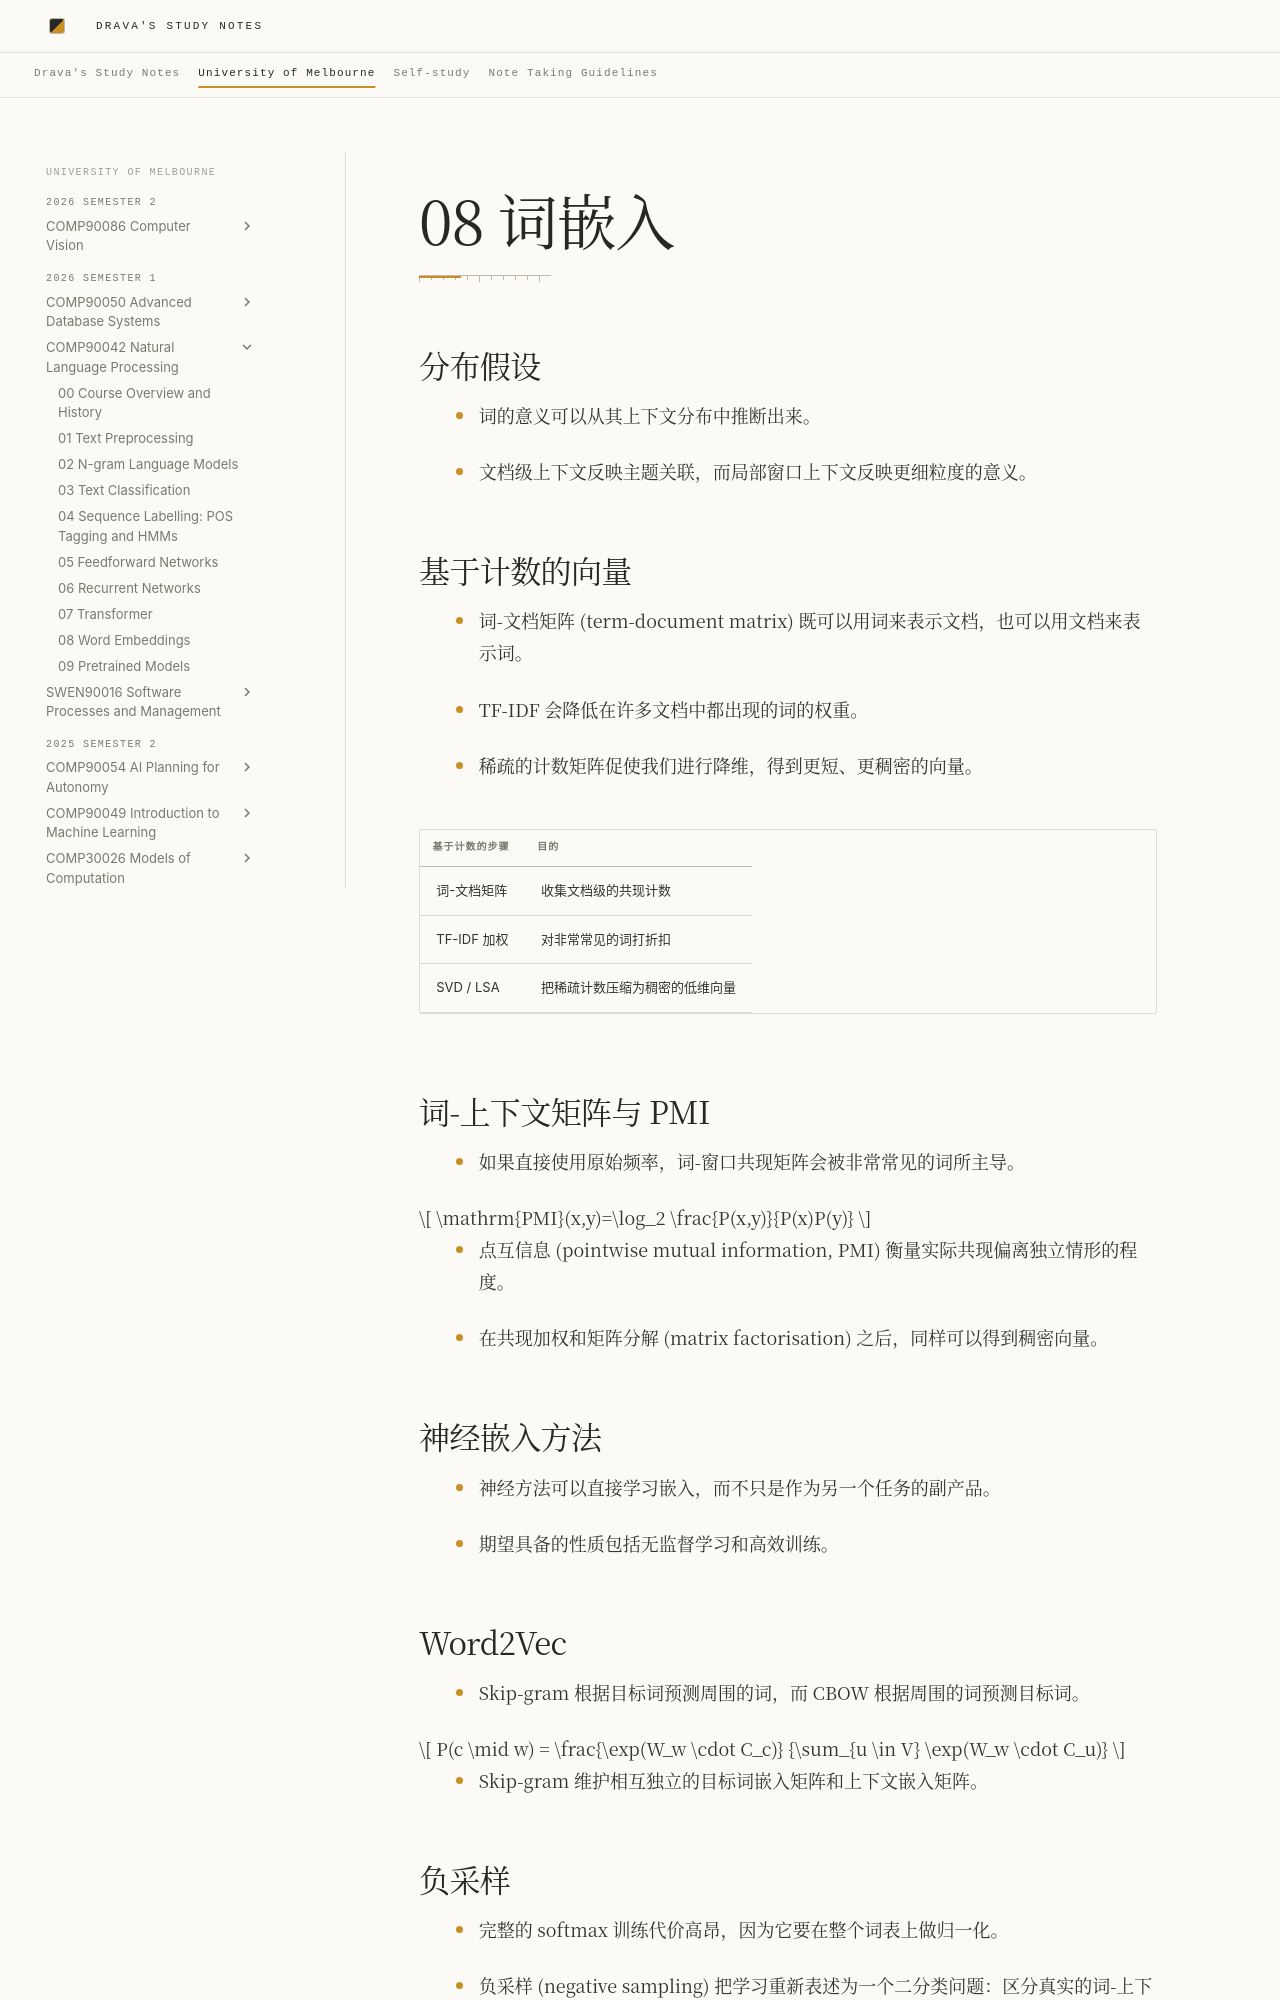

repository: DravaMmonk/study-notes · page: Unimelb/26S1/NLP/08-word-embeddings.zh.html · generator: mkdocs

# 08 词嵌入

## 分布假设

- 词的意义可以从其上下文分布中推断出来。
<!-- Sources: L10 p.2 -->
- 文档级上下文反映主题关联，而局部窗口上下文反映更细粒度的意义。
<!-- Sources: L10 p.2 -->

## 基于计数的向量

- 词-文档矩阵 (term-document matrix) 既可以用词来表示文档，也可以用文档来表示词。
<!-- Sources: L10 p.8-9 -->
- TF-IDF 会降低在许多文档中都出现的词的权重。
<!-- Sources: L10 p.11 -->
- 稀疏的计数矩阵促使我们进行降维，得到更短、更稠密的向量。
<!-- Sources: L10 p.12 -->

| 基于计数的步骤 | 目的 |
| --- | --- |
| 词-文档矩阵 | 收集文档级的共现计数 |
| TF-IDF 加权 | 对非常常见的词打折扣 |
| SVD / LSA | 把稀疏计数压缩为稠密的低维向量 |
<!-- Sources: L10 p.9-14 -->

## 词-上下文矩阵与 PMI

- 如果直接使用原始频率，词-窗口共现矩阵会被非常常见的词所主导。
<!-- Sources: L10 p.15 -->

$$
\mathrm{PMI}(x,y)=\log_2 \frac{P(x,y)}{P(x)P(y)}
$$
<!-- Sources: L10 p.16 -->

- 点互信息 (pointwise mutual information, PMI) 衡量实际共现偏离独立情形的程度。
<!-- Sources: L10 p.16 -->
- 在共现加权和矩阵分解 (matrix factorisation) 之后，同样可以得到稠密向量。
<!-- Sources: L10 p.19 -->

## 神经嵌入方法

- 神经方法可以直接学习嵌入，而不只是作为另一个任务的副产品。
<!-- Sources: L10 p.21-22 -->
- 期望具备的性质包括无监督学习和高效训练。
<!-- Sources: L10 p.22 -->

## Word2Vec

- Skip-gram 根据目标词预测周围的词，而 CBOW 根据周围的词预测目标词。
<!-- Sources: L10 p.24 -->

$$
P(c \mid w)
=
\frac{\exp(W_w \cdot C_c)}
{\sum_{u \in V} \exp(W_w \cdot C_u)}
$$
<!-- Sources: L10 p.25-26 -->

- Skip-gram 维护相互独立的目标词嵌入矩阵和上下文嵌入矩阵。
<!-- Sources: L10 p.26-27 -->
